14-way image classification set "nonfixed_data" from GitHub (k6zma/CavitationBubbles); label vocabulary: 0_water, 12.5_ alcohol, 12.5_alcohol, 25_ alcohol, 25_alcohol, 50_ alcohol, 50_alcohol, 5_ alcohol, 5_alcohol, 75_ alcohol, 75_alcohol, 96_ alcohol, 96_alcohol, Water.

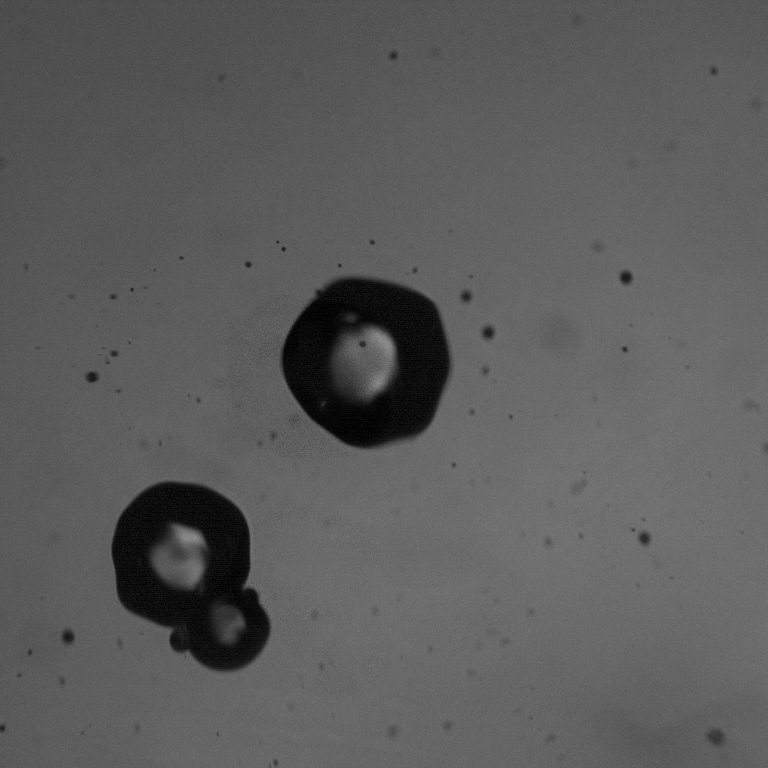
Label: 75_ alcohol

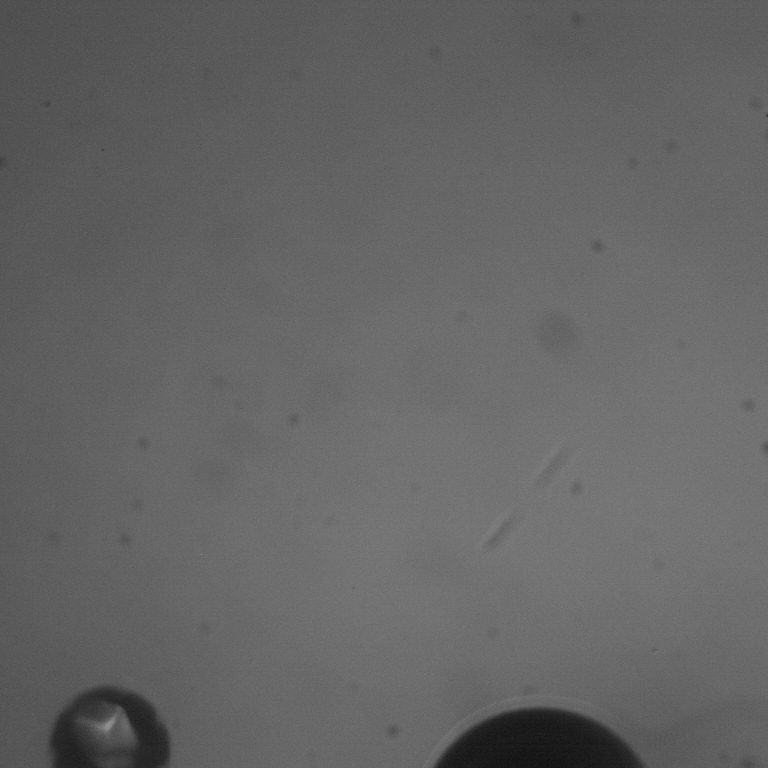
Label: 50_alcohol

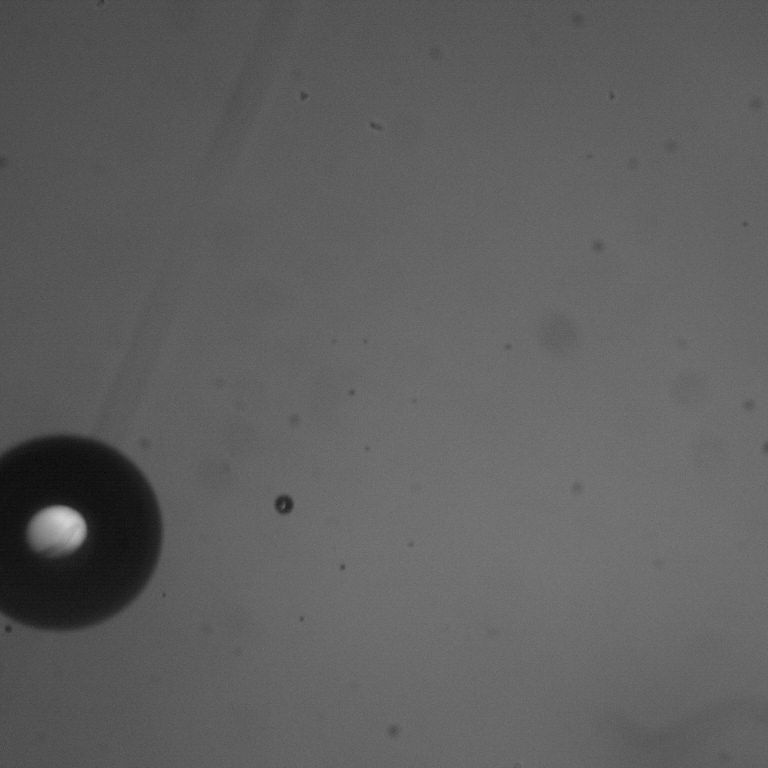
Label: 75_alcohol

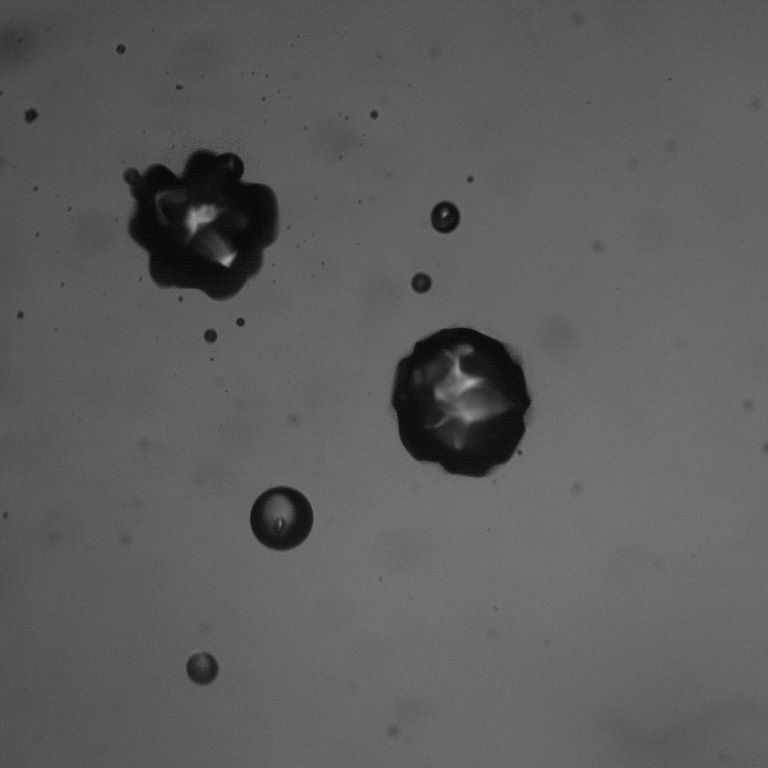
Label: 5_alcohol

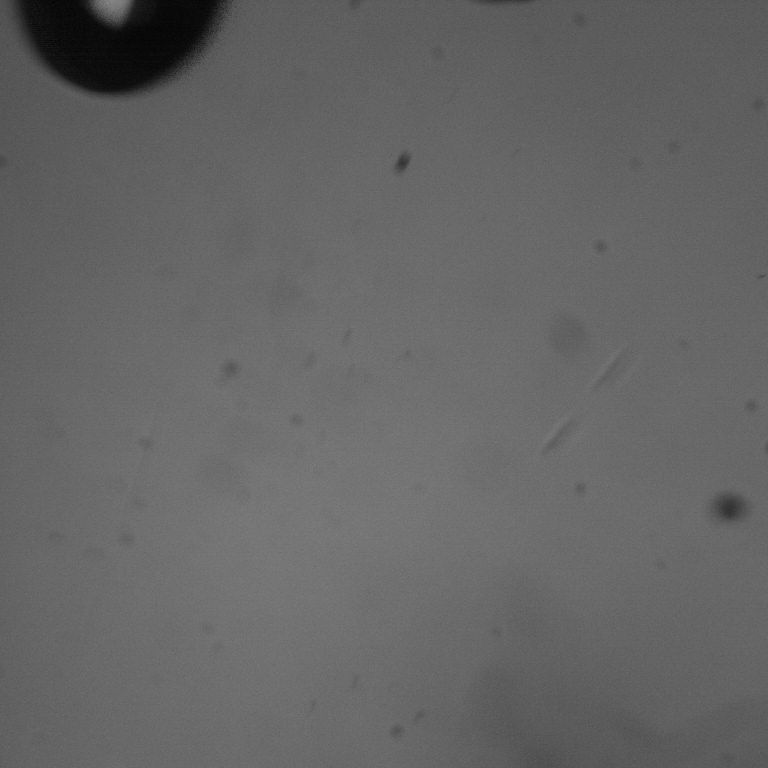
Label: 50_ alcohol

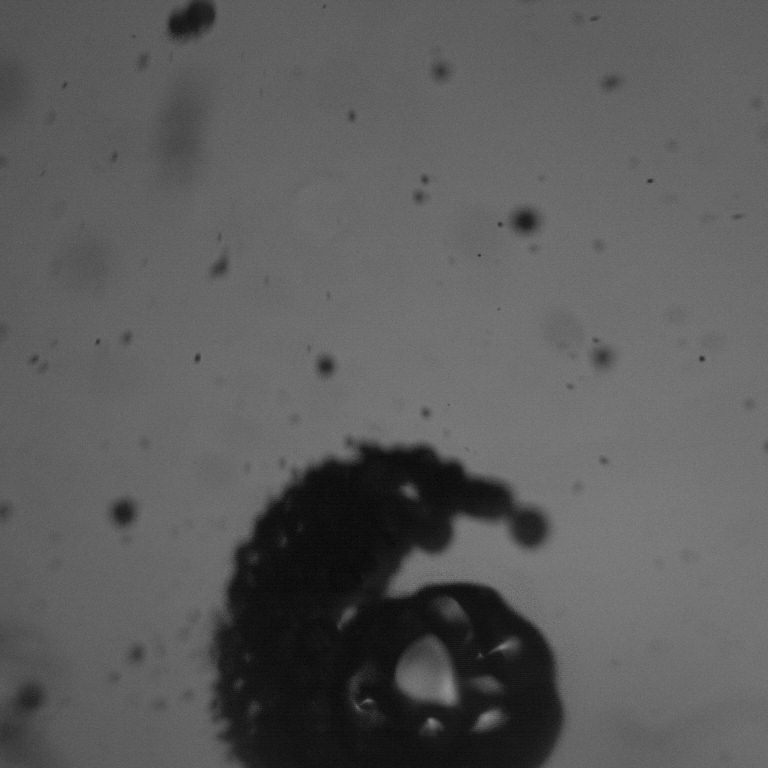
Label: 25_alcohol
